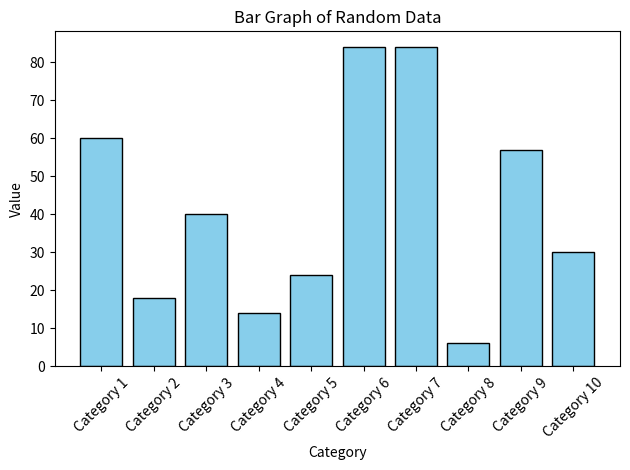

Write the Python code that produced this figure.
import csv
import random
import matplotlib.pyplot as plt


# Step 1: Generate Random Data and Write to CSV
def generate_and_save_data_for_bar(filename, num_points=10):
    """
    Generates random integer data and saves it to a CSV file.

    :param filename: The name of the CSV file to save data.
    :param num_points: The number of data points to generate.
    """
    with open(filename, 'w', newline='') as file:
        writer = csv.writer(file)
        writer.writerow(["Category", "Value"])  # Write header
        for i in range(num_points):
            category = f"Category {i + 1}"  # Generate category names
            value = random.randint(1, 100)  # Generate random integer values
            writer.writerow([category, value])


# Step 2: Read Data from CSV File
def read_data_for_bar(filename):
    """
    Reads data from a CSV file and returns categories and their corresponding values.

    :param filename: The name of the CSV file to read data from.
    :return: Lists of categories and values.
    """
    categories, values = [], []
    with open(filename, 'r') as file:
        reader = csv.reader(file)
        next(reader)  # Skip header
        for row in reader:
            categories.append(row[0])
            values.append(int(row[1]))
    return categories, values


# Step 3: Visualize Data using a Bar Graph in Matplotlib
def visualize_bar_graph(categories, values):
    """
    Visualizes the data using a bar graph.

    :param categories: List of categories (x-axis).
    :param values: List of values (y-axis).
    """
    plt.bar(categories, values, color='skyblue', edgecolor='black')
    plt.title('Bar Graph of Random Data')
    plt.xlabel('Category')
    plt.ylabel('Value')
    plt.xticks(rotation=45)
    plt.tight_layout()
    plt.show()


# Main Execution
if __name__ == '__main__':
    filename = 'bar_graph_data.csv'

    # Generate and save random data to file
    generate_and_save_data_for_bar(filename)
    print(f"Data has been generated and written to {filename}.")

    # Read data from file
    categories, values = read_data_for_bar(filename)

    # Visualize the data using a bar graph
    visualize_bar_graph(categories, values)
